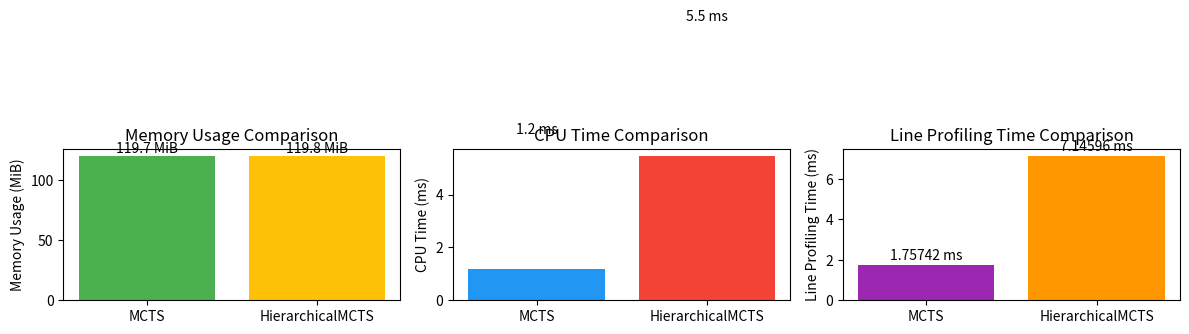

The script that saved this image:
import matplotlib.pyplot as plt
import numpy as np
import matplotlib

# Set the backend to Agg for non-interactive use
matplotlib.use("Agg")

# Example data for memory profiling (replace with actual values from logs)
agents = ["MCTS", "HierarchicalMCTS"]
memory_usage = [119.7, 119.8]  # Replace with actual memory usage values (MiB)
cpu_time = [1.186, 5.464]  # Replace with actual CPU time values (ms)
line_time = [1.75742, 7.14596]

# Create subplots
fig, axes = plt.subplots(1, 3, figsize=(12, 6))

# Memory usage bar chart
axes[0].bar(agents, memory_usage, color=["#4CAF50", "#FFC107"])
axes[0].set_title("Memory Usage Comparison")
axes[0].set_ylabel("Memory Usage (MiB)")
for i, v in enumerate(memory_usage):
    axes[0].text(i, v + 0.1, f"{v:.1f} MiB", ha="center", va="bottom")

# CPU time bar chart
axes[1].bar(agents, cpu_time, color=["#2196F3", "#F44336"])
axes[1].set_title("CPU Time Comparison")
axes[1].set_ylabel("CPU Time (ms)")
for i, v in enumerate(cpu_time):
    axes[1].text(i, v + 5, f"{v:.1f} ms", ha="center", va="bottom")

# Line profiling time bar chart
axes[2].bar(agents, line_time, color=["#9C27B0", "#FF9800"])
axes[2].set_title("Line Profiling Time Comparison")
axes[2].set_ylabel("Line Profiling Time (ms)")
for i, v in enumerate(line_time):
    axes[2].text(i, v + 0.1, f"{v:.5f} ms", ha="center", va="bottom")
# Adjust layout and save plot
plt.tight_layout()
plt.savefig("profiling_comparison.png")  # Save the plot as an image
